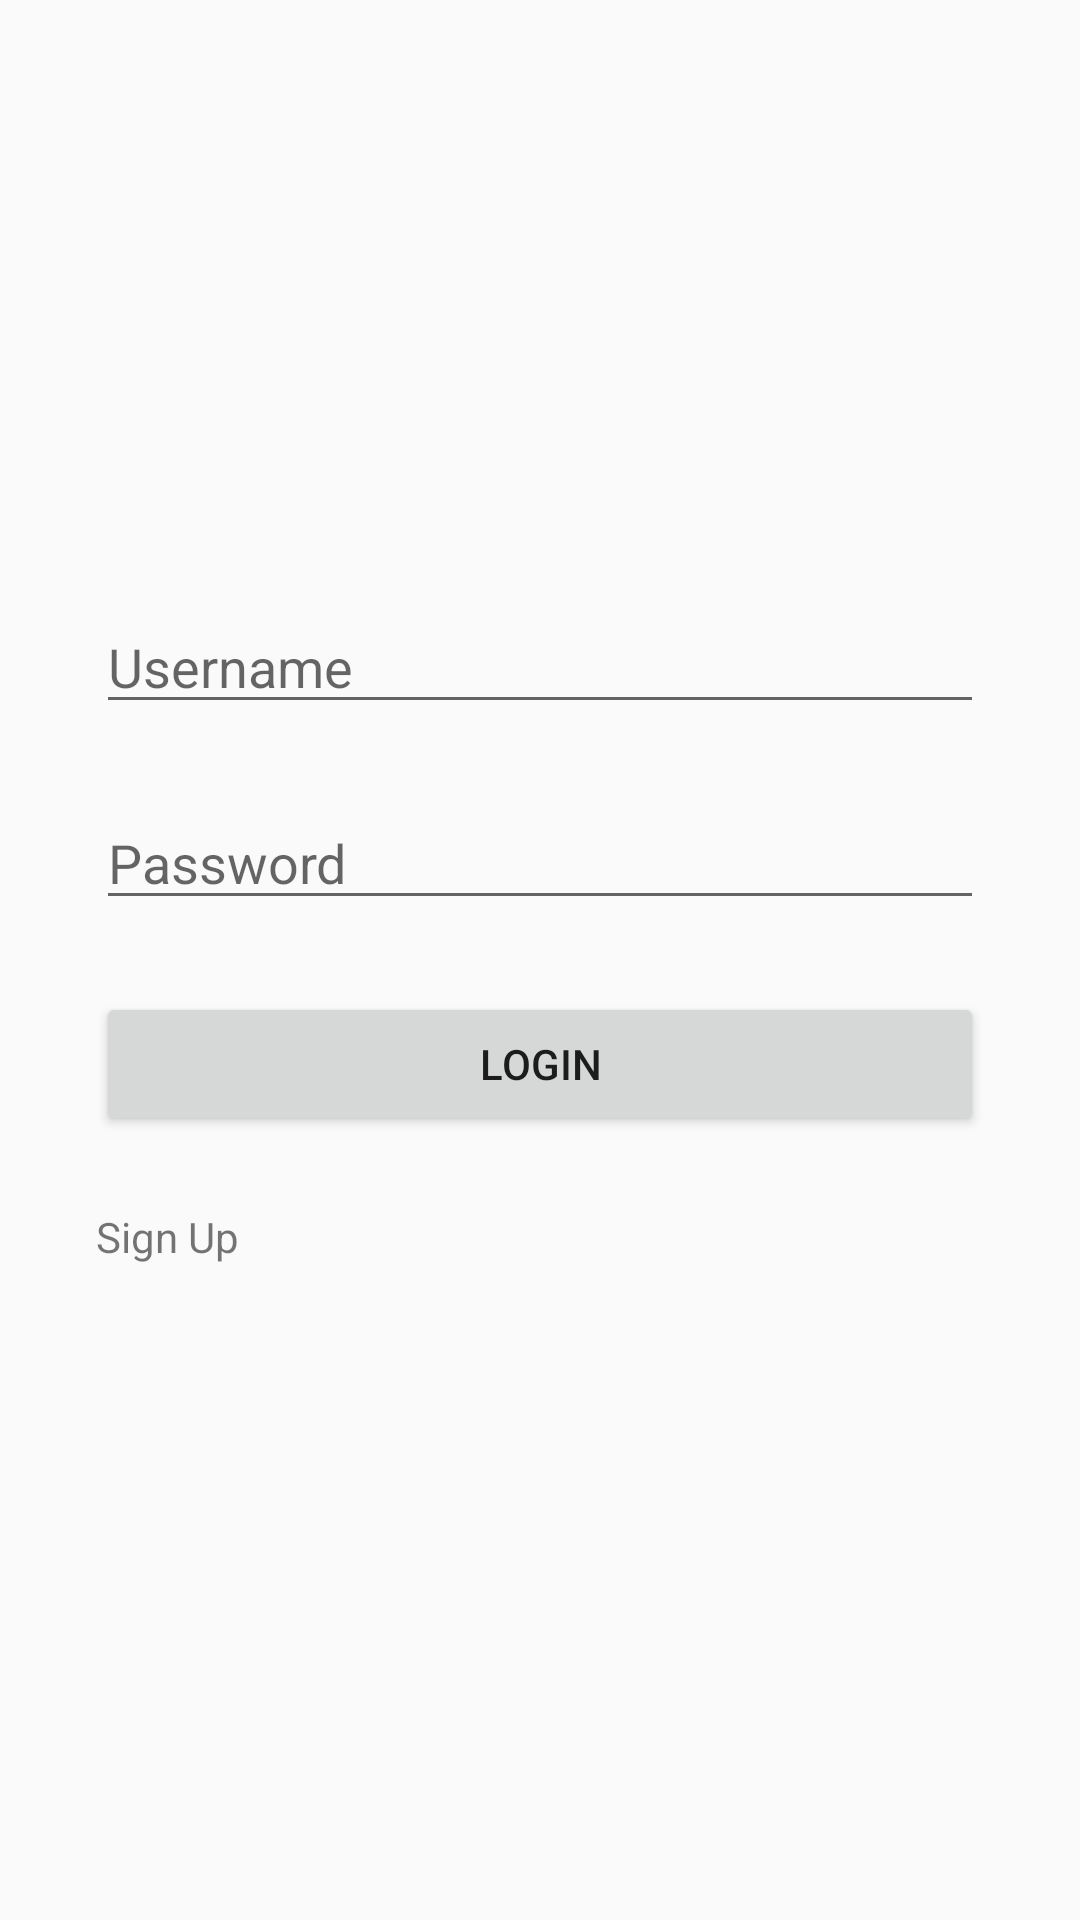

This screen was rendered from an Android layout file. Write that file and the resources it references.
<!-- AndroidManifest.xml: application theme Theme.Home_Automation -->
<!-- res/layout/activity_login.xml -->
<?xml version="1.0" encoding="utf-8"?>
<android.support.constraint.ConstraintLayout xmlns:android="http://schemas.android.com/apk/res/android"
    xmlns:app="http://schemas.android.com/apk/res-auto"
    xmlns:tools="http://schemas.android.com/tools"
    android:layout_width="match_parent"
    android:layout_height="match_parent"
    tools:context=".Login">
    <EditText
        android:id="@+id/editTextTextPersonName2"
        android:layout_width="0dp"
        android:layout_height="wrap_content"
        android:layout_marginStart="32dp"
        android:layout_marginTop="200dp"
        android:layout_marginEnd="32dp"
        android:ems="10"
        android:inputType="textPersonName"
        android:hint="Username"
        app:layout_constraintEnd_toEndOf="parent"
        app:layout_constraintStart_toStartOf="parent"
        app:layout_constraintTop_toTopOf="parent" />

    <EditText
        android:id="@+id/editTextTextPassword"
        android:layout_width="0dp"
        android:layout_height="wrap_content"
        android:layout_marginStart="32dp"
        android:layout_marginTop="24dp"
        android:layout_marginEnd="32dp"
        android:ems="10"
        android:hint="Password"
        android:inputType="textPassword"
        app:layout_constraintEnd_toEndOf="parent"
        app:layout_constraintStart_toStartOf="parent"
        app:layout_constraintTop_toBottomOf="@+id/editTextTextPersonName2" />

    <Button
        android:id="@+id/button2"
        android:layout_width="0dp"
        android:layout_height="wrap_content"
        android:layout_marginStart="32dp"
        android:layout_marginTop="24dp"
        android:layout_marginEnd="32dp"
        android:text="Login"
        app:layout_constraintEnd_toEndOf="parent"
        app:layout_constraintStart_toStartOf="parent"
        app:layout_constraintTop_toBottomOf="@+id/editTextTextPassword" />

    <TextView
        android:id="@+id/textView2"
        android:layout_width="0dp"
        android:layout_height="wrap_content"
        android:layout_marginStart="32dp"
        android:layout_marginTop="24dp"
        android:layout_marginEnd="32dp"
        android:text="Sign Up"
        app:layout_constraintEnd_toEndOf="parent"
        app:layout_constraintStart_toStartOf="parent"
        app:layout_constraintTop_toBottomOf="@+id/button2" />


</android.support.constraint.ConstraintLayout>
<!-- resources referenced by this layout -->
<resources>
  <style name="Theme.Home_Automation" parent="Theme.AppCompat.Light.DarkActionBar">
          
          <item name="colorPrimary">@color/purple_500</item>
          <item name="colorPrimaryDark">@color/purple_700</item>
          <item name="colorAccent">@color/teal_200</item>
          
      </style>
  <!-- not gathered from this repository: default colours our renderer supplied (Android Studio template values) -->
  <color name="purple_500">#FF6200EE</color>
  <color name="purple_700">#FF3700B3</color>
  <color name="teal_200">#FF03DAC5</color>
</resources>
